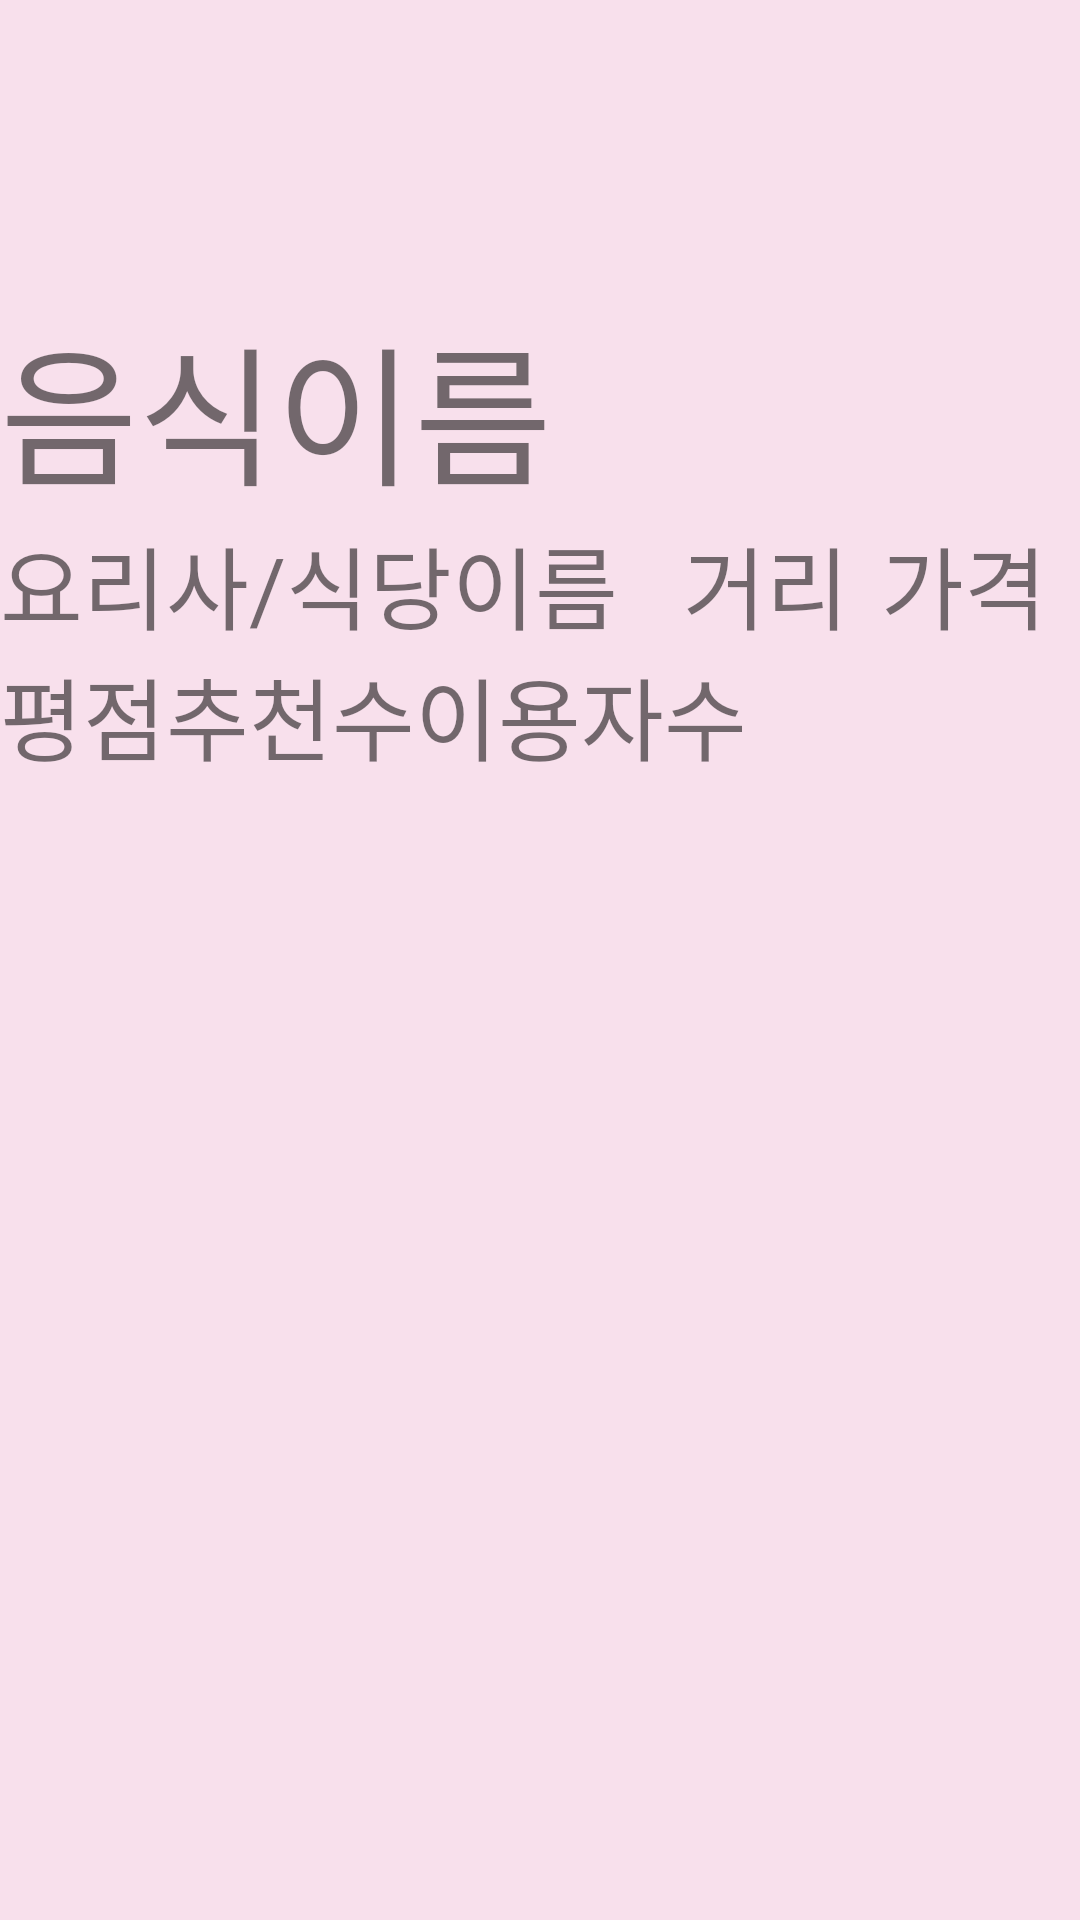

This screen was rendered from an Android layout file. Write that file and the resources it references.
<!-- AndroidManifest.xml: application theme AppTheme -->
<!-- res/layout/cook_text.xml -->
<?xml version="1.0" encoding="utf-8"?>
<LinearLayout xmlns:android="http://schemas.android.com/apk/res/android"
    android:layout_width="match_parent"
    android:layout_height="wrap_content"
    android:orientation="vertical"
    android:background="#F8E0EC"
    android:layout_margin="13dp">
    <ImageView
        android:layout_width="match_parent"
        android:layout_height="100dp"
        android:src="@drawable/cook_image"
        ></ImageView>
    <TextView
        android:layout_width="match_parent"
        android:layout_height="wrap_content"
        android:text="음식이름"
        android:textSize="50sp">
    </TextView>
    <LinearLayout
        android:layout_width="match_parent"
        android:layout_height="wrap_content"
        android:orientation="horizontal">
        <TextView
            android:layout_width="wrap_content"
            android:layout_height="wrap_content"
            android:text="요리사/식당이름"
            android:textSize="30sp"
            android:layout_weight="2">
        </TextView>
        <TextView
            android:layout_width="wrap_content"
            android:layout_height="wrap_content"
            android:text="거리"
            android:layout_weight="1"
            android:textSize="30sp">
        </TextView>
        <TextView
            android:layout_width="wrap_content"
            android:layout_height="wrap_content"
            android:text="가격"
            android:textSize="30sp"
            android:layout_weight="1">
        </TextView>
    </LinearLayout>
    <LinearLayout
        android:layout_width="wrap_content"
        android:layout_height="wrap_content"
        android:orientation="horizontal">
        <TextView
            android:layout_width="wrap_content"
            android:layout_height="wrap_content"
            android:text="평점"
            android:textSize="30sp"
            android:layout_weight="1">
        </TextView>
        <TextView
            android:layout_width="wrap_content"
            android:layout_height="wrap_content"
            android:text="추천수"
            android:textSize="30sp"
            android:layout_weight="1">
        </TextView>
        <TextView
            android:layout_width="wrap_content"
            android:layout_height="wrap_content"
            android:text="이용자수"
            android:textSize="30sp"
            android:layout_weight="1">
        </TextView>
    </LinearLayout>
</LinearLayout>
<!-- resources referenced by this layout -->
<resources>
  <style name="AppTheme" parent="Theme.AppCompat.Light.DarkActionBar">
          
          <item name="colorPrimary">@color/colorPrimary</item>
          <item name="colorPrimaryDark">@color/colorPrimaryDark</item>
          <item name="colorAccent">@color/colorAccent</item>
          <item name="windowActionBar">false</item>
          <item name="windowNoTitle">true</item>
  
      </style>
  <!-- not gathered from this repository: default colours our renderer supplied (Android Studio template values) -->
  <color name="colorPrimary">#FF6200EE</color>
  <color name="colorPrimaryDark">#FF3700B3</color>
  <color name="colorAccent">#FF03DAC5</color>
</resources>
